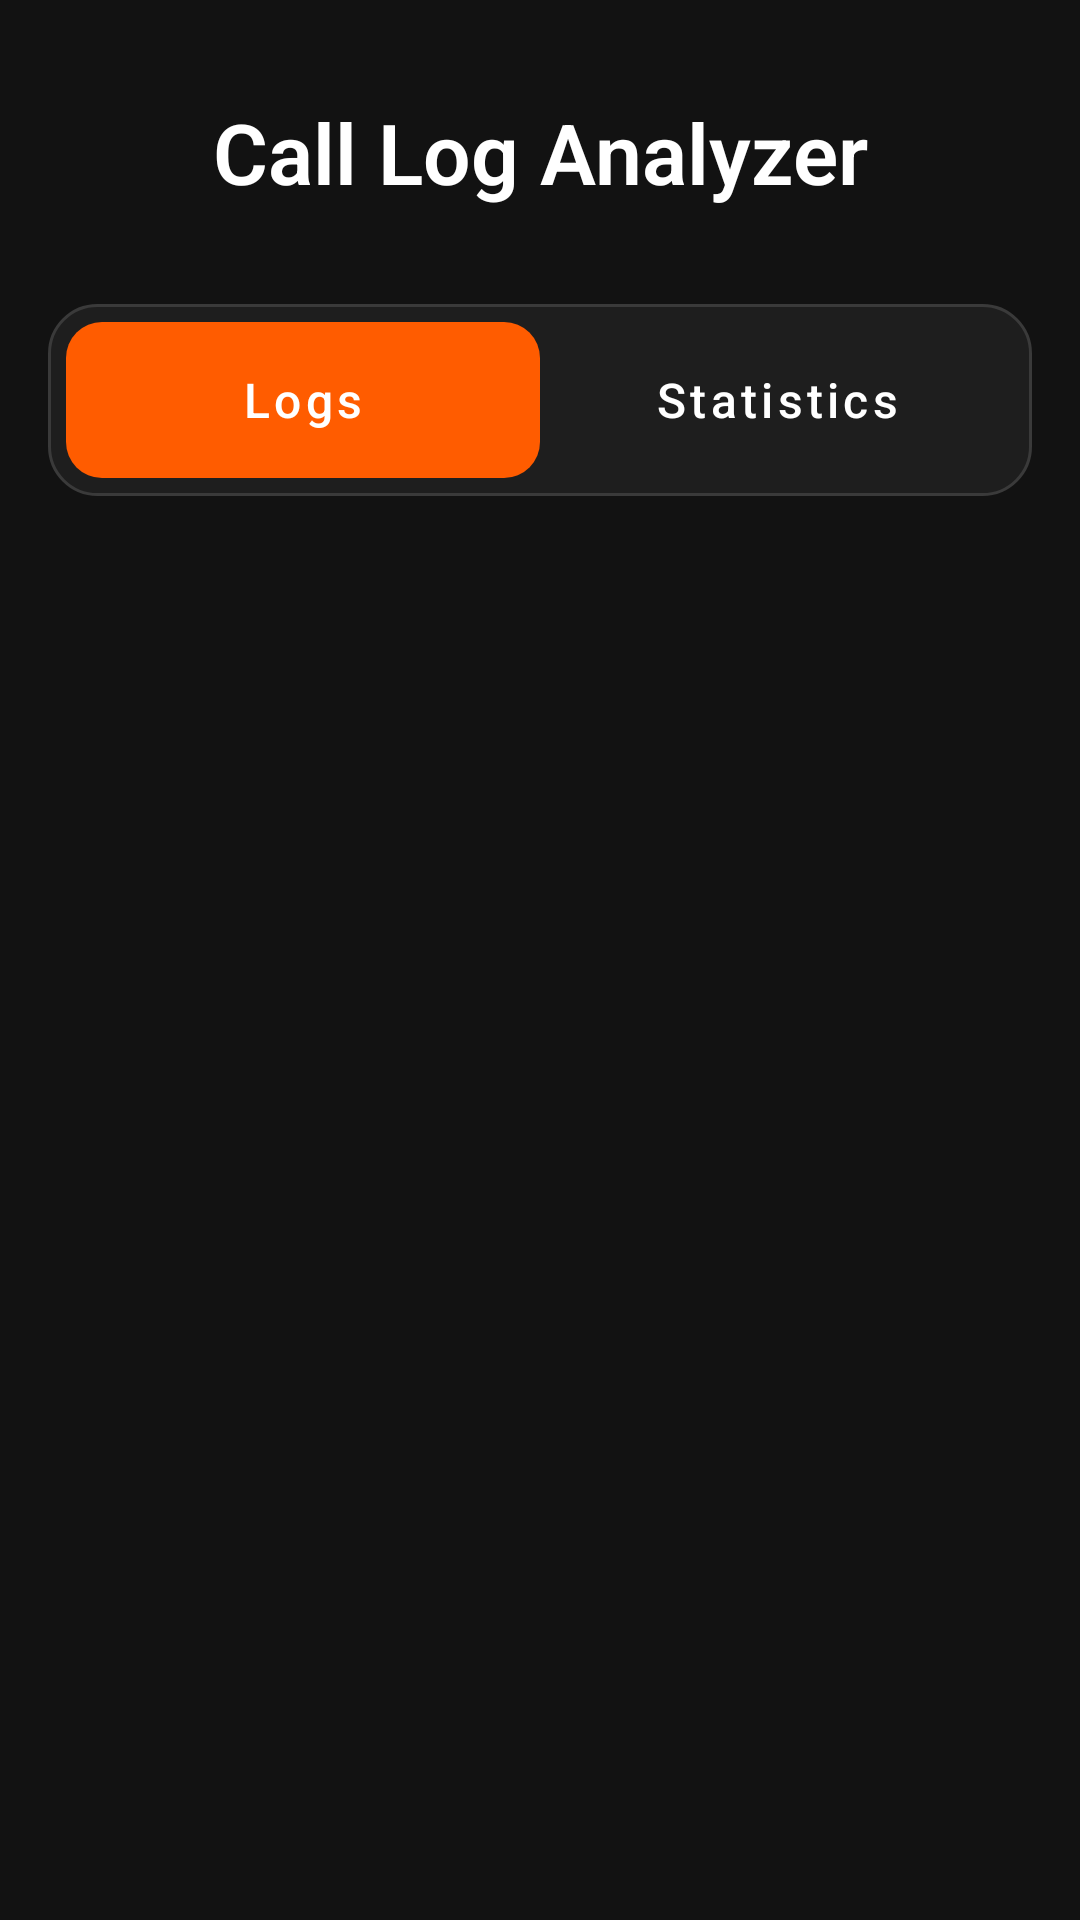

This screen was rendered from an Android layout file. Write that file and the resources it references.
<!-- AndroidManifest.xml: application theme Theme.PhoneCallLogAnalyzer -->
<!-- res/layout/activity_main.xml -->
<?xml version="1.0" encoding="utf-8"?>
<LinearLayout xmlns:android="http://schemas.android.com/apk/res/android"
    xmlns:app="http://schemas.android.com/apk/res-auto"
    android:layout_width="match_parent"
    android:layout_height="match_parent"
    android:orientation="vertical"
    android:fitsSystemWindows="true"
    android:background="#121212">

    
    <TextView
        android:id="@+id/appTitle"
        android:layout_width="match_parent"
        android:layout_height="wrap_content"
        android:text="Call Log Analyzer"
        android:textSize="28sp"
        android:fontFamily="sans-serif-light"
        android:textColor="#FFFFFF"
        android:gravity="center"
        android:paddingVertical="32dp"
        android:textStyle="bold"/>

    
    <androidx.constraintlayout.widget.ConstraintLayout
        android:layout_width="match_parent"
        android:layout_height="wrap_content"
        android:layout_marginHorizontal="16dp"
        android:layout_marginBottom="24dp"
        android:background="@drawable/button_container_background"
        android:padding="6dp">

        <View
            android:id="@+id/slidingSelector"
            android:layout_width="0dp"
            android:layout_height="0dp"
            android:background="@drawable/selector_background"
            app:layout_constraintTop_toTopOf="@id/showLogsButton"
            app:layout_constraintBottom_toBottomOf="@id/showLogsButton"
            app:layout_constraintStart_toStartOf="@id/showLogsButton"
            app:layout_constraintEnd_toEndOf="@id/showLogsButton" />

        <com.google.android.material.button.MaterialButton
            android:id="@+id/showLogsButton"
            style="@style/Widget.MaterialComponents.Button.TextButton"
            android:layout_width="0dp"
            android:layout_height="52dp"
            android:text="Logs"
            android:textAllCaps="false"
            android:textSize="16sp"
            android:textColor="#FFFFFF"
            android:fontFamily="sans-serif-medium"
            app:layout_constraintTop_toTopOf="parent"
            app:layout_constraintStart_toStartOf="parent"
            app:layout_constraintEnd_toStartOf="@id/showStatsButton" />

        <com.google.android.material.button.MaterialButton
            android:id="@+id/showStatsButton"
            style="@style/Widget.MaterialComponents.Button.TextButton"
            android:layout_width="0dp"
            android:layout_height="52dp"
            android:text="Statistics"
            android:textAllCaps="false"
            android:textSize="16sp"
            android:textColor="#FFFFFF"
            android:fontFamily="sans-serif-medium"
            app:layout_constraintTop_toTopOf="parent"
            app:layout_constraintStart_toEndOf="@id/showLogsButton"
            app:layout_constraintEnd_toEndOf="parent" />

    </androidx.constraintlayout.widget.ConstraintLayout>

    
    <FrameLayout
        android:layout_width="match_parent"
        android:layout_height="0dp"
        android:layout_weight="1">

        
        <androidx.recyclerview.widget.RecyclerView
            android:id="@+id/recyclerView"
            android:layout_width="match_parent"
            android:layout_height="match_parent"
            android:clipToPadding="false"
            android:paddingTop="8dp"
            android:paddingHorizontal="6dp"/>

        
        <androidx.core.widget.NestedScrollView
            android:id="@+id/statsContainer"
            android:layout_width="match_parent"
            android:layout_height="match_parent"
            android:visibility="gone">

            <LinearLayout
                android:layout_width="match_parent"
                android:layout_height="wrap_content"
                android:orientation="vertical"
                android:padding="16dp">

                <TextView
                    android:layout_width="wrap_content"
                    android:layout_height="wrap_content"
                    android:text="Top Contacts by Duration"
                    android:textSize="20sp"
                    android:textColor="#FFFFFF"
                    android:fontFamily="sans-serif-medium"
                    android:layout_marginBottom="16dp"/>

                <com.github.mikephil.charting.charts.HorizontalBarChart
                    android:id="@+id/barChart"
                    android:layout_width="match_parent"
                    android:layout_height="250dp" />

                <TextView
                    android:layout_width="wrap_content"
                    android:layout_height="wrap_content"
                    android:text="Call Type Breakdown"
                    android:textSize="20sp"
                    android:textColor="#FFFFFF"
                    android:fontFamily="sans-serif-medium"
                    android:layout_marginTop="32dp"
                    android:layout_marginBottom="16dp"/>

                <com.github.mikephil.charting.charts.PieChart
                    android:id="@+id/pieChart"
                    android:layout_width="match_parent"
                    android:layout_height="250dp" />

                
                <TextView
                    android:layout_width="wrap_content"
                    android:layout_height="wrap_content"
                    android:text="Detailed Statistics"
                    android:textSize="20sp"
                    android:textColor="#FFFFFF"
                    android:fontFamily="sans-serif-medium"
                    android:layout_marginTop="32dp"
                    android:layout_marginBottom="16dp"/>

                <androidx.recyclerview.widget.RecyclerView
                    android:id="@+id/statsRecyclerView"
                    android:layout_width="match_parent"
                    android:layout_height="wrap_content"
                    android:nestedScrollingEnabled="false"/>

            </LinearLayout>
        </androidx.core.widget.NestedScrollView>

        
        <ProgressBar
            android:id="@+id/progressBar"
            android:layout_width="wrap_content"
            android:layout_height="wrap_content"
            android:layout_gravity="center"
            android:visibility="gone" />
    </FrameLayout>

</LinearLayout>
<!-- resources referenced by this layout -->
<resources>
  <!-- drawable button_container_background (drawable) -->
  <?xml version="1.0" encoding="utf-8"?>
  <shape xmlns:android="http://schemas.android.com/apk/res/android">
      <solid android:color="#1E1E1E"/>
      <corners android:radius="16dp"/>
      <stroke android:width="1dp" android:color="#3A3A3A"/>
  </shape>
  <!-- drawable selector_background (drawable) -->
  <?xml version="1.0" encoding="utf-8"?>
  <shape xmlns:android="http://schemas.android.com/apk/res/android">
      <solid android:color="#FF5C00"/>
      <corners android:radius="12dp"/>
  </shape>
  <style name="Theme.PhoneCallLogAnalyzer" parent="Base.Theme.PhoneCallLogAnalyzer" />
  <style name="Base.Theme.PhoneCallLogAnalyzer" parent="Theme.Material3.DayNight.NoActionBar">
          
          
      </style>
</resources>
